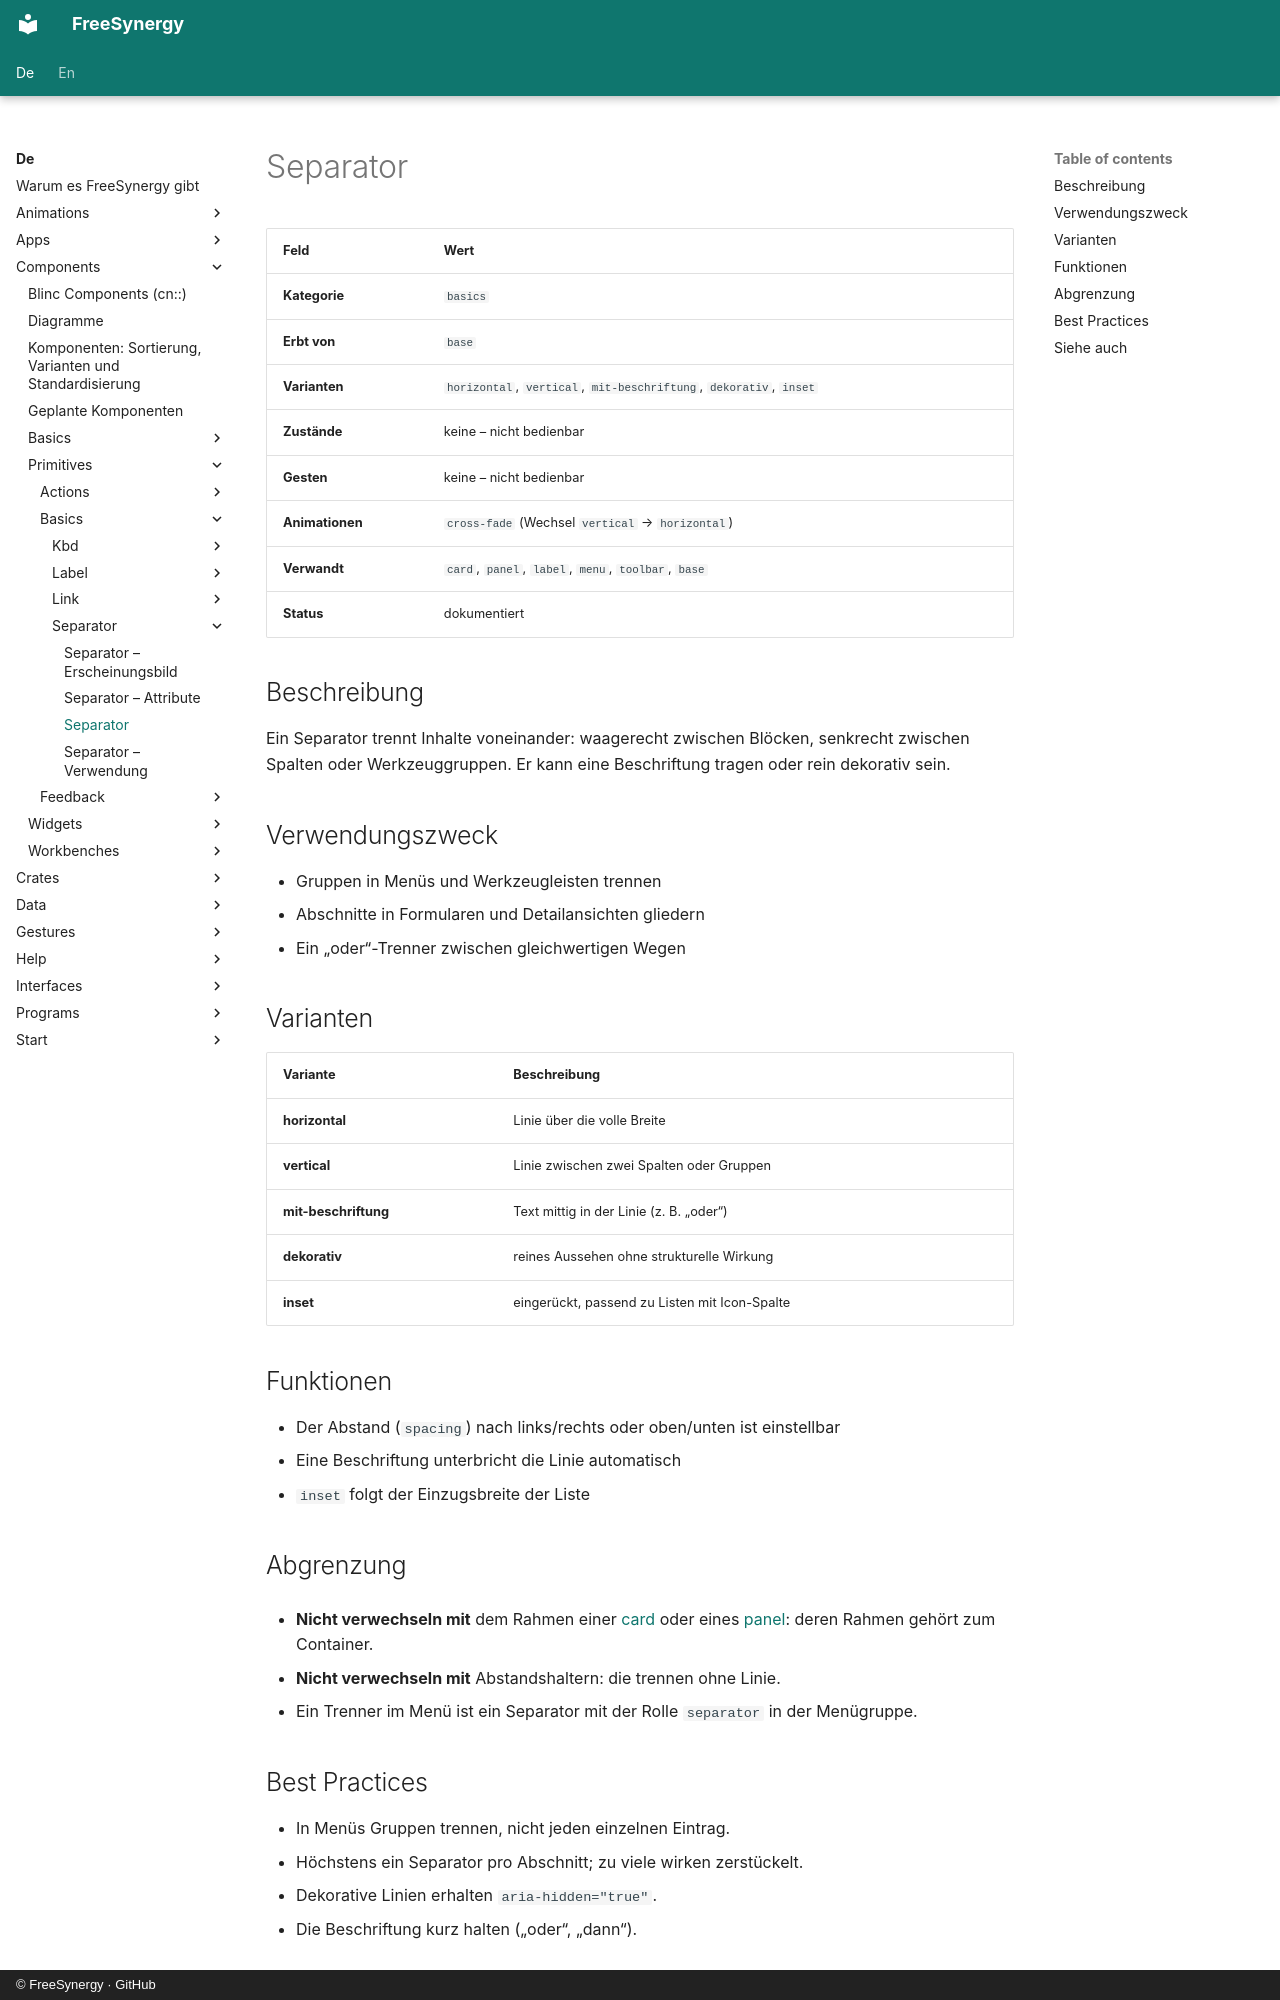

repository: FreeSynergy/fs-documentation · page: de/components/primitives/basics/separator/description/index.html · generator: mkdocs · copyright: © FreeSynergy · GitHub

# Separator

| Feld | Wert |
|-------|-------|
| **Kategorie** | `basics` |
| **Erbt von** | `base` |
| **Varianten** | `horizontal`, `vertical`, `mit-beschriftung`, `dekorativ`, `inset` |
| **Zustände** | keine – nicht bedienbar |
| **Gesten** | keine – nicht bedienbar |
| **Animationen** | `cross-fade` (Wechsel `vertical` → `horizontal`) |
| **Verwandt** | `card`, `panel`, `label`, `menu`, `toolbar`, `base` |
| **Status** | dokumentiert |

## Beschreibung

Ein Separator trennt Inhalte voneinander: waagerecht zwischen Blöcken, senkrecht zwischen
Spalten oder Werkzeuggruppen. Er kann eine Beschriftung tragen oder rein dekorativ sein.

## Verwendungszweck
- Gruppen in Menüs und Werkzeugleisten trennen
- Abschnitte in Formularen und Detailansichten gliedern
- Ein „oder“-Trenner zwischen gleichwertigen Wegen

## Varianten

| Variante | Beschreibung |
|---------|-------------|
| **horizontal** | Linie über die volle Breite |
| **vertical** | Linie zwischen zwei Spalten oder Gruppen |
| **mit-beschriftung** | Text mittig in der Linie (z. B. „oder“) |
| **dekorativ** | reines Aussehen ohne strukturelle Wirkung |
| **inset** | eingerückt, passend zu Listen mit Icon-Spalte |

## Funktionen

- Der Abstand (`spacing`) nach links/rechts oder oben/unten ist einstellbar
- Eine Beschriftung unterbricht die Linie automatisch
- `inset` folgt der Einzugsbreite der Liste

## Abgrenzung

- **Nicht verwechseln mit** dem Rahmen einer [card](../../../widgets/containers/card/) oder
  eines [panel](../../../widgets/containers/panel/): deren Rahmen gehört zum Container.

- **Nicht verwechseln mit** Abstandshaltern: die trennen ohne Linie.
- Ein Trenner im Menü ist ein Separator mit der Rolle `separator` in der Menügruppe.
